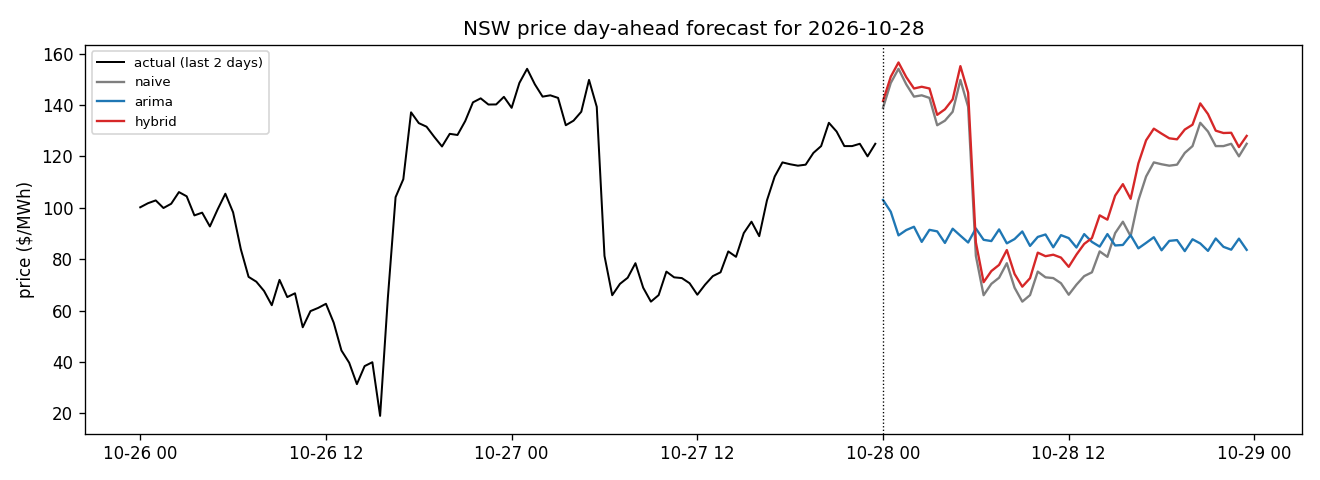

Values plotted in this chart, from the file beside it:
timestamp, temperature_fc, naive_pred, arima_pred, lstm_resid, hybrid_pred, issued_at, data_through, aemo_pd
2026-10-28 00:00:00, 17.3, 138.9, 103, 2.665, 141.5, 2026-10-27T21:05:52, 2026-10-27, 120.8
2026-10-28 00:30:00, 17.0, 148.5, 98.45, 2.419, 151, 2026-10-27T21:05:52, 2026-10-27, 132.9
2026-10-28 01:00:00, 16.7, 154, 89.27, 2.464, 156.5, 2026-10-27T21:05:52, 2026-10-27, 124
2026-10-28 01:30:00, 16.2, 148, 91.33, 2.822, 150.8, 2026-10-27T21:05:52, 2026-10-27, 120.8
2026-10-28 02:00:00, 15.7, 143.2, 92.61, 3.161, 146.4, 2026-10-27T21:05:52, 2026-10-27, 112
2026-10-28 02:30:00, 15.3, 143.7, 86.73, 3.33, 147.1, 2026-10-27T21:05:52, 2026-10-27, 110.0
2026-10-28 03:00:00, 14.9, 142.7, 91.42, 3.657, 146.4, 2026-10-27T21:05:52, 2026-10-27, 106.5
2026-10-28 03:30:00, 14.65, 132.1, 90.83, 4.036, 136.1, 2026-10-27T21:05:52, 2026-10-27, 106.5
2026-10-28 04:00:00, 14.4, 133.9, 86.32, 4.419, 138.3, 2026-10-27T21:05:52, 2026-10-27, 110.0
2026-10-28 04:30:00, 14.25, 137.3, 91.85, 4.799, 142.1, 2026-10-27T21:05:52, 2026-10-27, 124
2026-10-28 05:00:00, 14.1, 149.7, 89.14, 5.358, 155.1, 2026-10-27T21:05:52, 2026-10-27, 139.9
2026-10-28 05:30:00, 13.95, 139.3, 86.49, 5.507, 144.8, 2026-10-27T21:05:52, 2026-10-27, 124
2026-10-28 06:00:00, 13.8, 81.28, 91.95, 5.251, 86.53, 2026-10-27T21:05:52, 2026-10-27, 96.9
2026-10-28 06:30:00, 14.1, 65.99, 87.54, 5.074, 71.07, 2026-10-27T21:05:52, 2026-10-27, 80.12
2026-10-28 07:00:00, 14.4, 70.41, 87.05, 4.976, 75.39, 2026-10-27T21:05:52, 2026-10-27, 42.12
2026-10-28 07:30:00, 15.4, 72.8, 91.59, 4.99, 77.78, 2026-10-27T21:05:52, 2026-10-27, 29.11
2026-10-28 08:00:00, 16.4, 78.45, 86.17, 5.114, 83.56, 2026-10-27T21:05:52, 2026-10-27, 26.31
2026-10-28 08:30:00, 17.2, 68.92, 87.83, 5.347, 74.27, 2026-10-27T21:05:52, 2026-10-27, 0.01038
2026-10-28 09:00:00, 18.0, 63.49, 90.79, 5.822, 69.31, 2026-10-27T21:05:52, 2026-10-27, 0.0
2026-10-28 09:30:00, 18.65, 66.04, 85.17, 6.573, 72.61, 2026-10-27T21:05:52, 2026-10-27, -5.239
2026-10-28 10:00:00, 19.3, 75.18, 88.66, 7.375, 82.55, 2026-10-27T21:05:52, 2026-10-27, -3.107
2026-10-28 10:30:00, 19.9, 72.95, 89.62, 8.219, 81.17, 2026-10-27T21:05:52, 2026-10-27, -5.302
2026-10-28 11:00:00, 20.5, 72.66, 84.62, 9.088, 81.74, 2026-10-27T21:05:52, 2026-10-27, -5.561
2026-10-28 11:30:00, 21.25, 70.65, 89.35, 9.969, 80.62, 2026-10-27T21:05:52, 2026-10-27, 0.00853
2026-10-28 12:00:00, 22.0, 66.18, 88.21, 10.85, 77.03, 2026-10-27T21:05:52, 2026-10-27, -5.18
2026-10-28 12:30:00, 22.3, 70.09, 84.55, 11.71, 81.8, 2026-10-27T21:05:52, 2026-10-27, -6.5
2026-10-28 13:00:00, 22.6, 73.42, 89.75, 12.53, 85.95, 2026-10-27T21:05:52, 2026-10-27, -6.344
2026-10-28 13:30:00, 22.8, 74.9, 86.73, 13.31, 88.21, 2026-10-27T21:05:52, 2026-10-27, -6.51
2026-10-28 14:00:00, 23.0, 83.03, 84.89, 14.03, 97.06, 2026-10-27T21:05:52, 2026-10-27, -6.0
2026-10-28 14:30:00, 22.3, 80.92, 89.77, 14.45, 95.37, 2026-10-27T21:05:52, 2026-10-27, -6.5
2026-10-28 15:00:00, 21.6, 90.14, 85.34, 14.58, 104.7, 2026-10-27T21:05:52, 2026-10-27, -6.0
2026-10-28 15:30:00, 21.15, 94.58, 85.54, 14.61, 109.2, 2026-10-27T21:05:52, 2026-10-27, -6.0
2026-10-28 16:00:00, 20.7, 88.95, 89.36, 14.53, 103.5, 2026-10-27T21:05:52, 2026-10-27, 64.02
2026-10-28 16:30:00, 20.0, 102.9, 84.22, 14.35, 117.2, 2026-10-27T21:05:52, 2026-10-27, 85.99
2026-10-28 17:00:00, 19.3, 112.2, 86.34, 14.07, 126.2, 2026-10-27T21:05:52, 2026-10-27, 98.35
2026-10-28 17:30:00, 18.5, 117.7, 88.55, 13.12, 130.8, 2026-10-27T21:05:52, 2026-10-27, 102.7
2026-10-28 18:00:00, 17.7, 116.9, 83.46, 11.91, 128.8, 2026-10-27T21:05:52, 2026-10-27, 137.2
2026-10-28 18:30:00, 17.65, 116.4, 87.13, 10.65, 127, 2026-10-27T21:05:52, 2026-10-27, 122
2026-10-28 19:00:00, 17.6, 116.8, 87.43, 9.857, 126.6, 2026-10-27T21:05:52, 2026-10-27, 120
2026-10-28 19:30:00, 17.35, 121.3, 83.14, 9.094, 130.4, 2026-10-27T21:05:52, 2026-10-27, 124
2026-10-28 20:00:00, 17.1, 124, 87.75, 8.32, 132.3, 2026-10-27T21:05:52, 2026-10-27, 151.2
2026-10-28 20:30:00, 16.85, 133, 86.13, 7.549, 140.6, 2026-10-27T21:05:52, 2026-10-27, 150.2
2026-10-28 21:00:00, 16.6, 129.7, 83.24, 6.792, 136.4, 2026-10-27T21:05:52, 2026-10-27, 149.6
2026-10-28 21:30:00, 16.4, 124, 88.06, 5.995, 130, 2026-10-27T21:05:52, 2026-10-27, 129.7
2026-10-28 22:00:00, 16.2, 124, 84.81, 5.084, 129.1, 2026-10-27T21:05:52, 2026-10-27, 163.3
2026-10-28 22:30:00, 15.9, 124.9, 83.7, 4.283, 129.2, 2026-10-27T21:05:52, 2026-10-27, 167.8
2026-10-28 23:00:00, 15.6, 120, 87.99, 3.606, 123.6, 2026-10-27T21:05:52, 2026-10-27, 153.6
2026-10-28 23:30:00, 15.3, 124.9, 83.63, 3.063, 128, 2026-10-27T21:05:52, 2026-10-27, 138.5
